Run: headless pygame with SDL's dummy video driver; simulated clock (each Clock.tick advances the game by its frame time, no real sleeping); random seed 0; keys injected as events and as key.get_pressed() state; no mouse input.
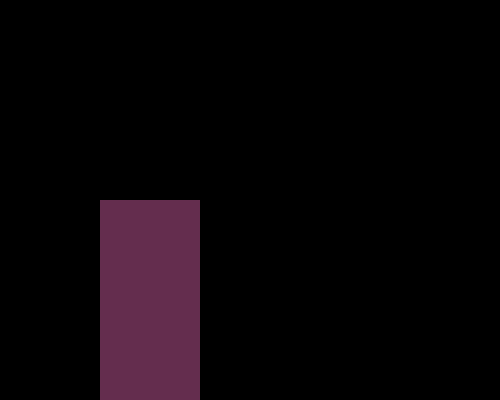
Frame 1 of 4 · flips 1–60 · no input
Frame 2 of 4 · flips 61–180 · tapped SPACE, RETURN · held RIGHT (→), D · screen unchanged from frame 1, image omitted
Frame 3 of 4 · flips 181–300 · held DOWN (↓), S · screen unchanged from frame 2, image omitted
Frame 4 of 4 · flips 301–420 · held LEFT (←), A, UP (↑), W · screen unchanged from frame 3, image omitted

The pygame program that drew these frames:

import pygame
pygame.init()
window=pygame.display.set_mode((500,400))
done=False
while not done:
    for event in pygame.event.get():
        if event.type==pygame.QUIT:
            done=True
    pygame.draw.rect(window,(100,45,78),pygame.Rect(100, 200, 100, 200))
    pygame.display.flip()
            
